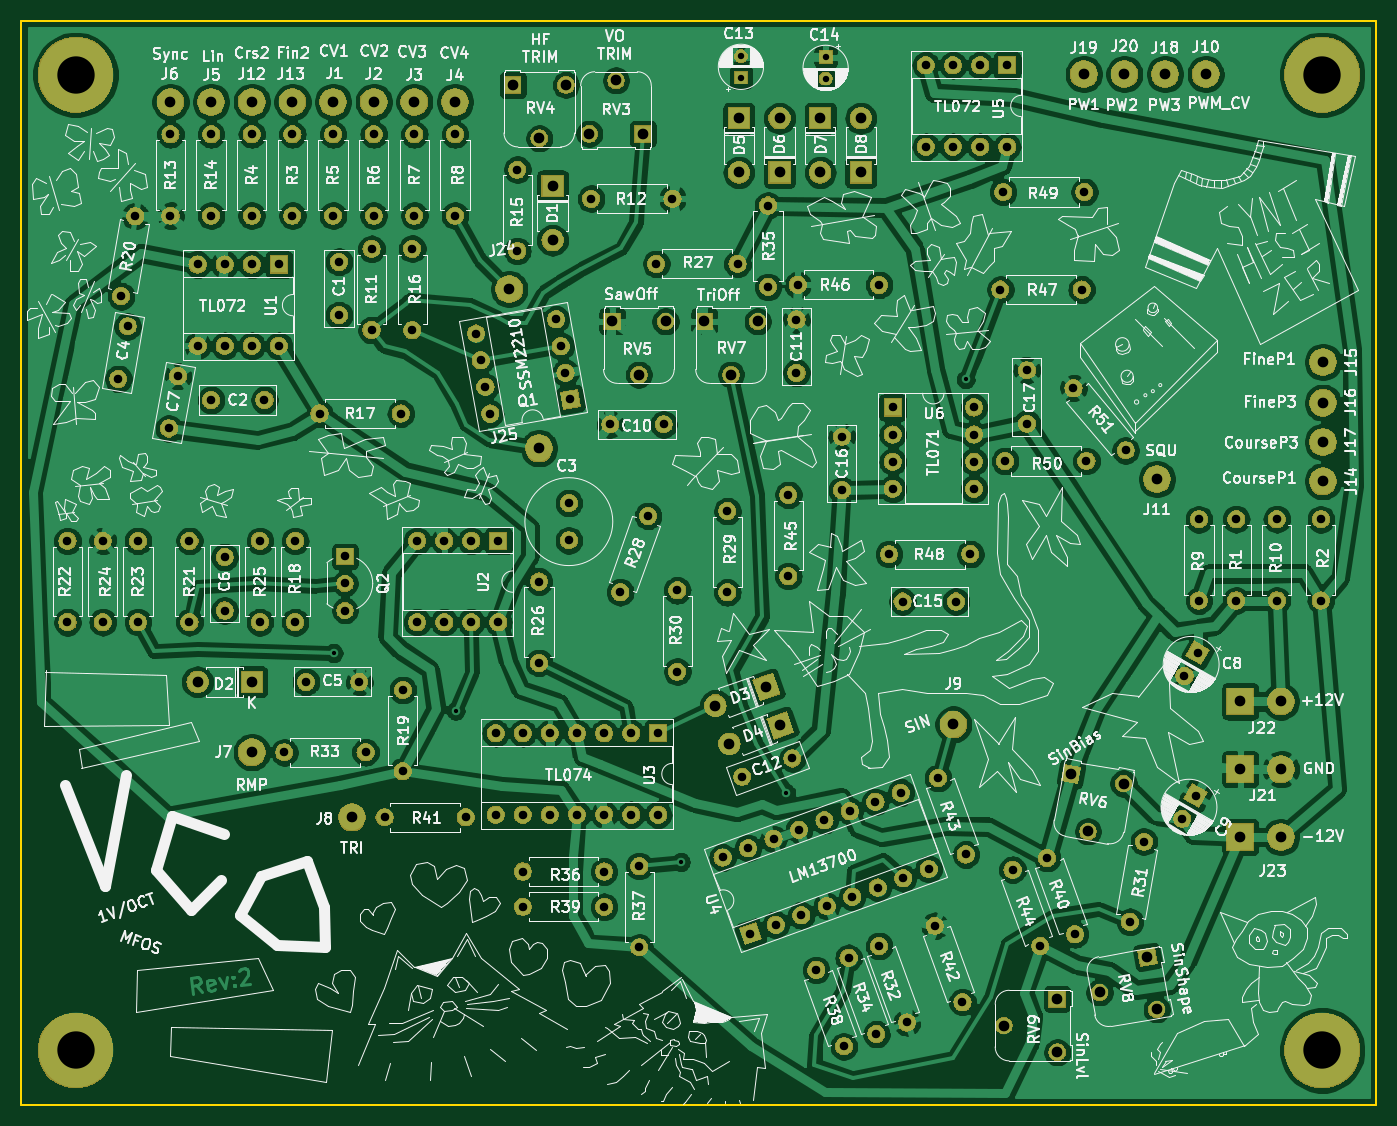
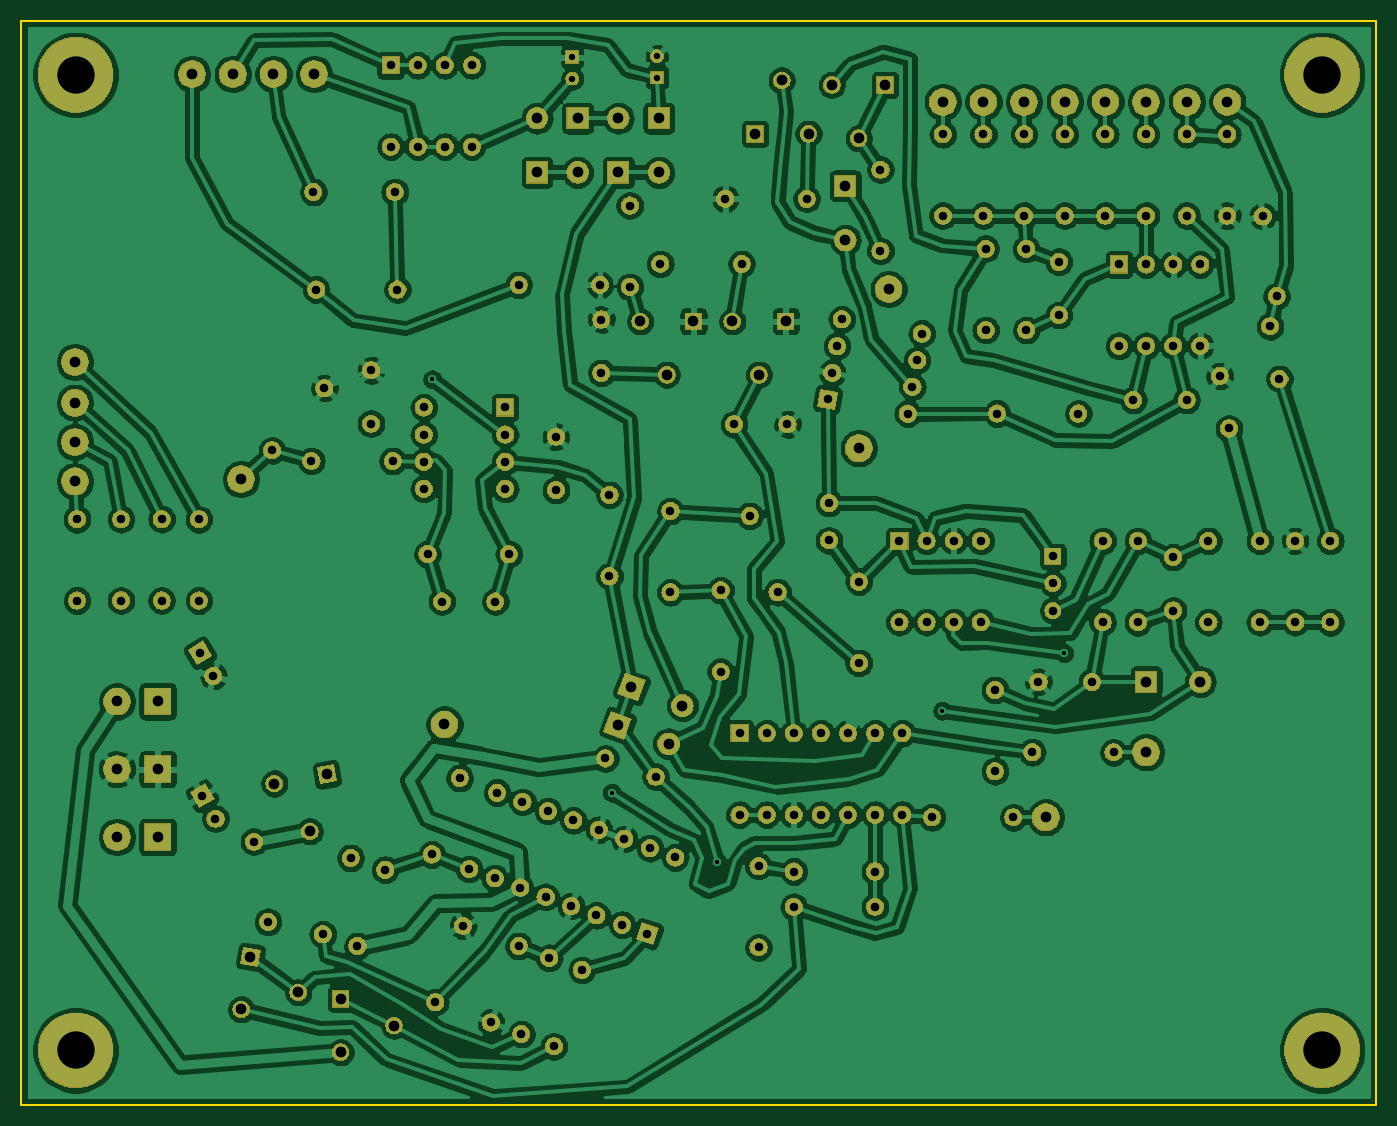
Circuit board: 8 layer files. Board 127.0 x 101.6 mm.
- bottom_copper: VCO - MFOS-B_Cu.gbr (522935 bytes)
- bottom_mask: VCO - MFOS-B_Mask.gbr (259358 bytes)
- bottom_silk: VCO - MFOS-B_SilkS.gbr (497 bytes)
- outline: VCO - MFOS-Edge_Cuts.gbr (687 bytes)
- top_copper: VCO - MFOS-F_Cu.gbr (505304 bytes)
- top_mask: VCO - MFOS-F_Mask.gbr (259358 bytes)
- top_silk: VCO - MFOS-F_SilkS.gbr (253782 bytes)
- drill: VCO - MFOS.drl (4188 bytes)

=== bottom_copper: VCO - MFOS-B_Cu.gbr (522935 bytes, source omitted) ===
=== bottom_mask: VCO - MFOS-B_Mask.gbr (259358 bytes, source omitted) ===
=== bottom_silk: VCO - MFOS-B_SilkS.gbr ===
G04 #@! TF.GenerationSoftware,KiCad,Pcbnew,(5.1.2-1)-1*
G04 #@! TF.CreationDate,2021-05-12T23:43:59-04:00*
G04 #@! TF.ProjectId,VCO - MFOS,56434f20-2d20-44d4-964f-532e6b696361,rev?*
G04 #@! TF.SameCoordinates,Original*
G04 #@! TF.FileFunction,Legend,Bot*
G04 #@! TF.FilePolarity,Positive*
%FSLAX46Y46*%
G04 Gerber Fmt 4.6, Leading zero omitted, Abs format (unit mm)*
G04 Created by KiCad (PCBNEW (5.1.2-1)-1) date 2021-05-12 23:43:59*
%MOMM*%
%LPD*%
G04 APERTURE LIST*
G04 APERTURE END LIST*
M02*

=== outline: VCO - MFOS-Edge_Cuts.gbr ===
G04 #@! TF.GenerationSoftware,KiCad,Pcbnew,(5.1.2-1)-1*
G04 #@! TF.CreationDate,2021-05-12T23:43:59-04:00*
G04 #@! TF.ProjectId,VCO - MFOS,56434f20-2d20-44d4-964f-532e6b696361,rev?*
G04 #@! TF.SameCoordinates,Original*
G04 #@! TF.FileFunction,Profile,NP*
%FSLAX46Y46*%
G04 Gerber Fmt 4.6, Leading zero omitted, Abs format (unit mm)*
G04 Created by KiCad (PCBNEW (5.1.2-1)-1) date 2021-05-12 23:43:59*
%MOMM*%
%LPD*%
G04 APERTURE LIST*
%ADD10C,0.150000*%
G04 APERTURE END LIST*
D10*
X12700000Y-114300000D02*
X12700000Y-12700000D01*
X139700000Y-114300000D02*
X12700000Y-114300000D01*
X139700000Y-12700000D02*
X139700000Y-114300000D01*
X12700000Y-12700000D02*
X139700000Y-12700000D01*
M02*

=== top_copper: VCO - MFOS-F_Cu.gbr (505304 bytes, source omitted) ===
=== top_mask: VCO - MFOS-F_Mask.gbr (259358 bytes, source omitted) ===
=== top_silk: VCO - MFOS-F_SilkS.gbr (253782 bytes, source omitted) ===
=== drill: VCO - MFOS.drl ===
M48
; DRILL file {KiCad (5.1.2-1)-1} date Wednesday, May 12, 2021 at 11:43:57 PM
; FORMAT={-:-/ absolute / inch / decimal}
; #@! TF.CreationDate,2021-05-12T23:43:57-04:00
; #@! TF.GenerationSoftware,Kicad,Pcbnew,(5.1.2-1)-1
FMAT,2
INCH
T1C0.0157
T2C0.0236
T3C0.0315
T4C0.0394
T5C0.0394
T6C0.1378
%
G90
G05
T1
X1.652Y-2.834
X2.102Y-3.047
X2.933Y-3.605
X3.321Y-3.349
X3.984Y-1.824
T2
X3.4675Y-0.635
X3.4675Y-0.7137
X3.155Y-0.6313
X3.155Y-0.71
T3
X2.33Y-1.05
X2.33Y-1.35
X1.792Y-1.342
X1.792Y-1.642
X3.33Y-2.25
X3.33Y-2.55
X3.5524Y-3.9581
X3.655Y-4.24
X2.78Y-3.62
X2.78Y-3.92
X2.52Y-2.28
X2.52Y-2.4178
X4.1225Y-1.1325
X4.4225Y-1.1325
X4.7838Y-3.4452
X4.833Y-3.36
X4.5899Y-3.8254
X4.642Y-3.53
X3.105Y-2.31
X3.105Y-2.61
X4.9825Y-2.34
X4.9825Y-2.64
X1.12Y-2.42
X1.12Y-2.72
X1.2Y-0.92
X1.2Y-1.22
X1.8Y-0.92
X1.8Y-1.22
X3.16Y-3.29
X3.345Y-3.2227
X1.47Y-3.2
X1.77Y-3.2
X1.05Y-0.92
X1.05Y-1.22
X0.8Y-2.42
X0.8Y-2.72
X4.285Y-3.59
X4.3876Y-3.8719
X3.0874Y-3.5881
X3.1814Y-3.5539
X3.19Y-3.87
X3.2753Y-3.5197
X3.284Y-3.8358
X3.3693Y-3.4855
X3.3779Y-3.8016
X3.4633Y-3.4513
X3.4719Y-3.7674
X3.5572Y-3.4171
X3.5659Y-3.7332
X3.6512Y-3.3829
X3.6598Y-3.699
X3.7452Y-3.3487
X3.7538Y-3.6648
X3.8478Y-3.6306
X1.96Y-2.42
X1.96Y-2.72
X2.06Y-2.42
X2.06Y-2.72
X2.16Y-2.42
X2.16Y-2.72
X2.26Y-2.42
X2.26Y-2.72
X3.87Y-3.84
X3.9726Y-4.1219
X1.6Y-1.95
X1.9Y-1.95
X3.5275Y-2.0356
X3.5275Y-2.2325
X1.5Y-0.92
X1.5Y-1.22
X2.25Y-3.13
X2.25Y-3.43
X2.35Y-3.13
X2.35Y-3.43
X2.45Y-3.13
X2.45Y-3.43
X2.55Y-3.13
X2.55Y-3.43
X2.65Y-3.13
X2.65Y-3.43
X2.75Y-3.13
X2.75Y-3.43
X2.85Y-3.13
X2.85Y-3.43
X3.4324Y-4.0031
X3.535Y-4.285
X4.1574Y-3.6331
X4.26Y-3.915
X2.41Y-2.57
X2.41Y-2.87
X2.1Y-0.92
X2.1Y-1.22
X0.93Y-2.42
X0.93Y-2.72
X3.255Y-1.1825
X3.255Y-1.4825
X4.1125Y-1.4925
X4.4125Y-1.4925
X2.6731Y-1.99
X2.87Y-1.99
X1.15Y-1.4
X1.15Y-1.7
X1.25Y-1.4
X1.25Y-1.7
X1.35Y-1.4
X1.35Y-1.7
X1.45Y-1.4
X1.45Y-1.7
X4.21Y-1.7906
X4.21Y-1.9875
X3.665Y-3.915
X3.7676Y-4.1969
X3.8375Y-0.665
X3.8375Y-0.965
X3.9375Y-0.665
X3.9375Y-0.965
X4.0375Y-0.665
X4.0375Y-0.965
X4.1375Y-0.665
X4.1375Y-0.965
X4.845Y-2.34
X4.845Y-2.64
X2.7099Y-2.6094
X2.8125Y-2.3275
X5.295Y-2.34
X5.295Y-2.64
X0.868Y-1.517
X0.9201Y-1.2216
X3.8825Y-3.295
X3.9851Y-3.5769
X1.942Y-1.342
X1.942Y-1.642
X1.65Y-0.92
X1.65Y-1.22
X0.8578Y-1.8219
X0.892Y-1.628
X1.694Y-2.477
X1.694Y-2.577
X1.694Y-2.677
X3.7015Y-2.4688
X4.0015Y-2.4688
X2.6025Y-1.1575
X2.9025Y-1.1575
X2.35Y-3.77
X2.65Y-3.77
X4.7918Y-2.9182
X4.841Y-2.833
X3.36Y-1.6031
X3.36Y-1.8
X1.672Y-1.39
X1.672Y-1.5869
X2.92Y-2.6025
X2.92Y-2.9025
X1.55Y-2.94
X1.7469Y-2.94
X5.1325Y-2.34
X5.1325Y-2.64
X0.67Y-2.42
X0.67Y-2.72
X4.3822Y-1.8562
X4.575Y-2.086
X1.044Y-2.005
X1.0782Y-1.8111
X2.35Y-3.64
X2.65Y-3.64
X3.7515Y-2.6438
X3.9483Y-2.6438
X1.51Y-2.42
X1.51Y-2.72
X1.9075Y-2.97
X1.9075Y-3.27
X1.95Y-0.92
X1.95Y-1.22
X1.2Y-1.9
X1.3969Y-1.9
X1.25Y-2.48
X1.25Y-2.6769
X2.1775Y-1.6547
X2.1948Y-1.7531
X2.2122Y-1.8516
X2.2296Y-1.9501
X2.4729Y-1.6026
X2.4903Y-1.701
X2.5076Y-1.7995
X2.525Y-1.898
X1.35Y-0.92
X1.35Y-1.22
X4.13Y-2.125
X4.43Y-2.125
X1.84Y-3.44
X2.14Y-3.44
X2.8425Y-1.3975
X3.1425Y-1.3975
X1.38Y-2.42
X1.38Y-2.72
X3.365Y-1.475
X3.665Y-1.475
X3.715Y-1.9275
X3.715Y-2.0275
X3.715Y-2.1275
X3.715Y-2.2275
X4.015Y-1.9275
X4.015Y-2.0275
X4.015Y-2.1275
X4.015Y-2.2275
T4
X1.15Y-2.94
X1.35Y-2.94
X4.4782Y-4.0861
X4.655Y-3.955
X4.6892Y-4.1489
X3.4475Y-0.86
X3.4475Y-1.06
X2.68Y-1.61
X2.7784Y-1.8069
X2.8769Y-1.61
X2.5956Y-0.9175
X2.6941Y-0.7206
X2.7925Y-0.9175
X3.1475Y-0.86
X3.1475Y-1.06
X4.373Y-3.281
X4.4357Y-3.492
X4.5669Y-3.3152
X3.1122Y-3.1685
X3.3001Y-3.1001
X4.1251Y-4.2084
X4.322Y-4.11
X4.322Y-4.3069
X2.3125Y-0.7375
X2.4109Y-0.9344
X2.5094Y-0.7375
X3.2975Y-0.86
X3.2975Y-1.06
X3.0609Y-3.0275
X3.2488Y-2.9591
X3.5975Y-0.86
X3.5975Y-1.06
X3.02Y-1.61
X3.1184Y-1.8069
X3.2169Y-1.61
X2.46Y-1.11
X2.46Y-1.31
T5
X4.87Y-0.6975
X4.9975Y-3.0125
X5.1475Y-3.0125
X4.42Y-0.6975
X4.9975Y-3.5125
X5.1475Y-3.5125
X4.9975Y-3.2625
X5.1475Y-3.2625
X4.57Y-0.6975
X1.8Y-0.8
X3.939Y-3.097
X5.3025Y-1.91
X5.3025Y-1.76
X1.35Y-0.8
X1.05Y-0.8
X4.72Y-0.6975
X1.35Y-3.2
X1.95Y-0.8
X1.72Y-3.44
X4.69Y-2.192
X1.2Y-0.8
X2.1Y-0.8
X2.3Y-1.491
X2.41Y-2.078
X1.65Y-0.8
X5.3025Y-2.055
X5.3025Y-2.2
X1.5Y-0.8
T6
X0.7Y-0.7
X5.3Y-0.7
X0.7Y-4.3
X5.3Y-4.3
T0
M30

